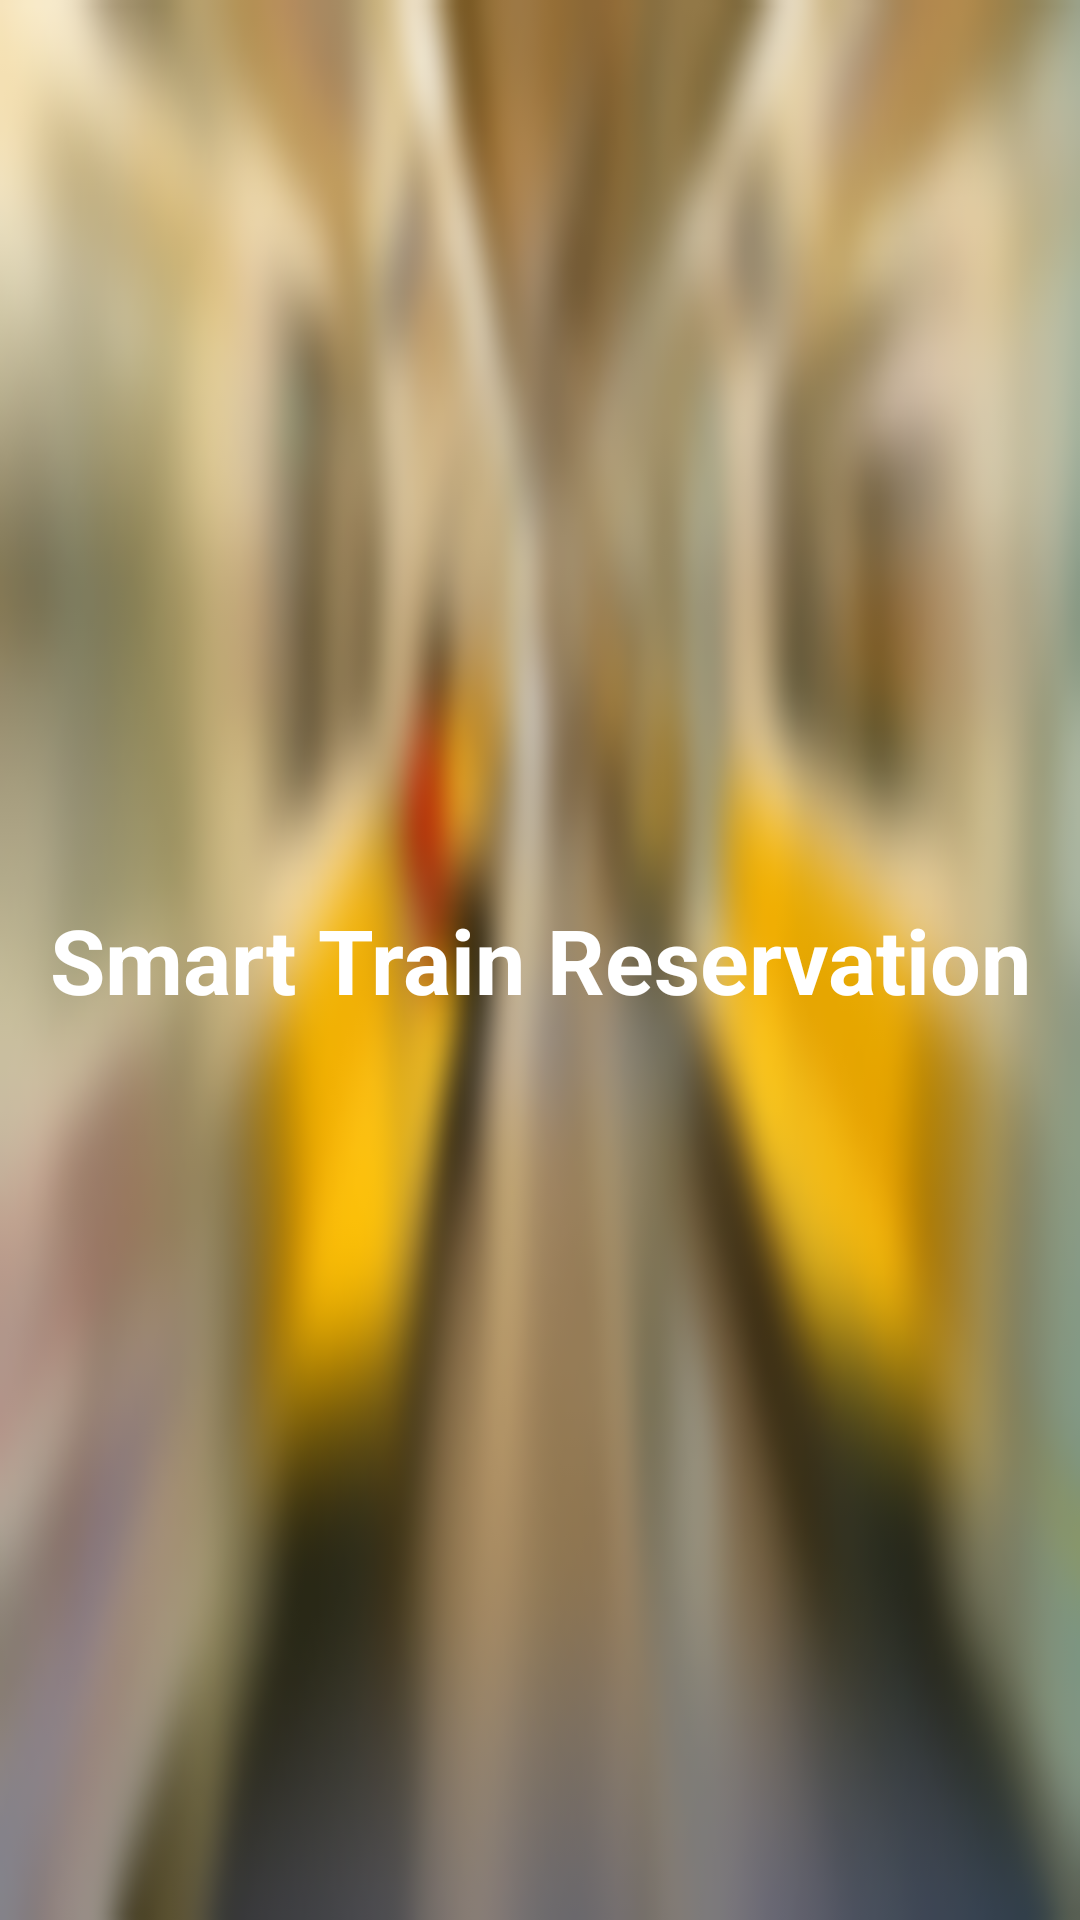

Reconstruct the res/layout file that produces this screen, plus the resources it refers to.
<!-- AndroidManifest.xml: application theme AppTheme -->
<!-- res/layout/activity_splash.xml -->
<?xml version="1.0" encoding="utf-8"?>
<RelativeLayout xmlns:android="http://schemas.android.com/apk/res/android"
    xmlns:app="http://schemas.android.com/apk/res-auto"
    xmlns:tools="http://schemas.android.com/tools"
    android:layout_width="match_parent"
    android:layout_height="match_parent"
    android:background="@drawable/trainb"
    tools:context="com.smarttrainreservation.SplashActivity">

    <TextView
        android:layout_width="match_parent"
        android:text="Smart Train Reservation"
        android:layout_centerInParent="true"
        android:gravity="center"
        android:textStyle="bold"
        android:textColor="@color/white"
        android:textSize="30dp"
        android:layout_height="wrap_content" />

</RelativeLayout>
<!-- resources referenced by this layout -->
<resources>
  <color name="white">#ffffff</color>
  <!-- drawable trainb: png bitmap (drawable, 36127 bytes) -->
  <style name="AppTheme" parent="Theme.AppCompat.Light.NoActionBar">
          
          <item name="android:windowFullscreen">true</item>
          <item name="colorPrimary">@color/colorPrimary</item>
          <item name="colorPrimaryDark">@color/colorPrimaryDark</item>
          <item name="colorAccent">@color/colorAccent</item>
      </style>
  <color name="colorPrimary">#FFC107</color>
  <color name="colorPrimaryDark">#FFA000</color>
  <color name="colorAccent">#00BCD4</color>
</resources>
